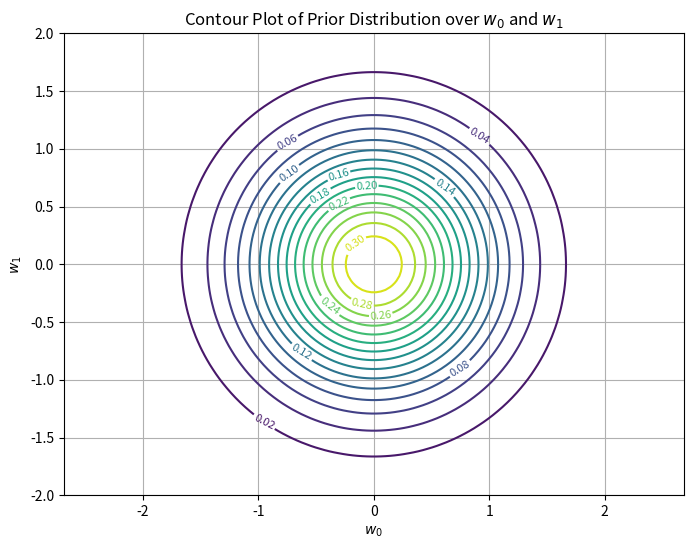

Write Python code to recreate this figure.
import numpy as np
import matplotlib.pyplot as plt
from scipy.stats import multivariate_normal

# Set the precision of the prior
alpha = 2
beta= 1.0
mean = np.array([0, 0])  # mean vector for prior
cov = (1 / alpha) * np.eye(2)  # covariance matrix (diagonal)


x_input = np.arange(-1, 1.01, 0.01)  # Adding 0.01 to the upper limit ensures inclusion

t = x_input
w = [-1.2, 0.9]
t = w[0] + t*w[1]
print(t)

test = [t[0], t[1], t[2]]




# Create a grid over w0 and w1
w0 = np.linspace(-2, 2, 100)
w1 = np.linspace(-2, 2, 100)
W0, W1 = np.meshgrid(w0, w1)
pos = np.dstack((W0, W1))

# Create multivariate normal distribution
prior = multivariate_normal(mean, cov)

posterior = multivariate_normal(mean, cov)

# Evaluate the density at each point on the grid
Z = prior.pdf(pos)

# Plot the 2D contour of the prior distribution
plt.figure(figsize=(8, 6))
contour = plt.contour(W0, W1, Z, levels=15, cmap='viridis')
plt.clabel(contour, inline=1, fontsize=8)
plt.title('Contour Plot of Prior Distribution over $w_0$ and $w_1$')
plt.xlabel('$w_0$')
plt.ylabel('$w_1$')
plt.grid(True)
plt.axis('equal')
plt.show()


plt.savefig('image1.png')